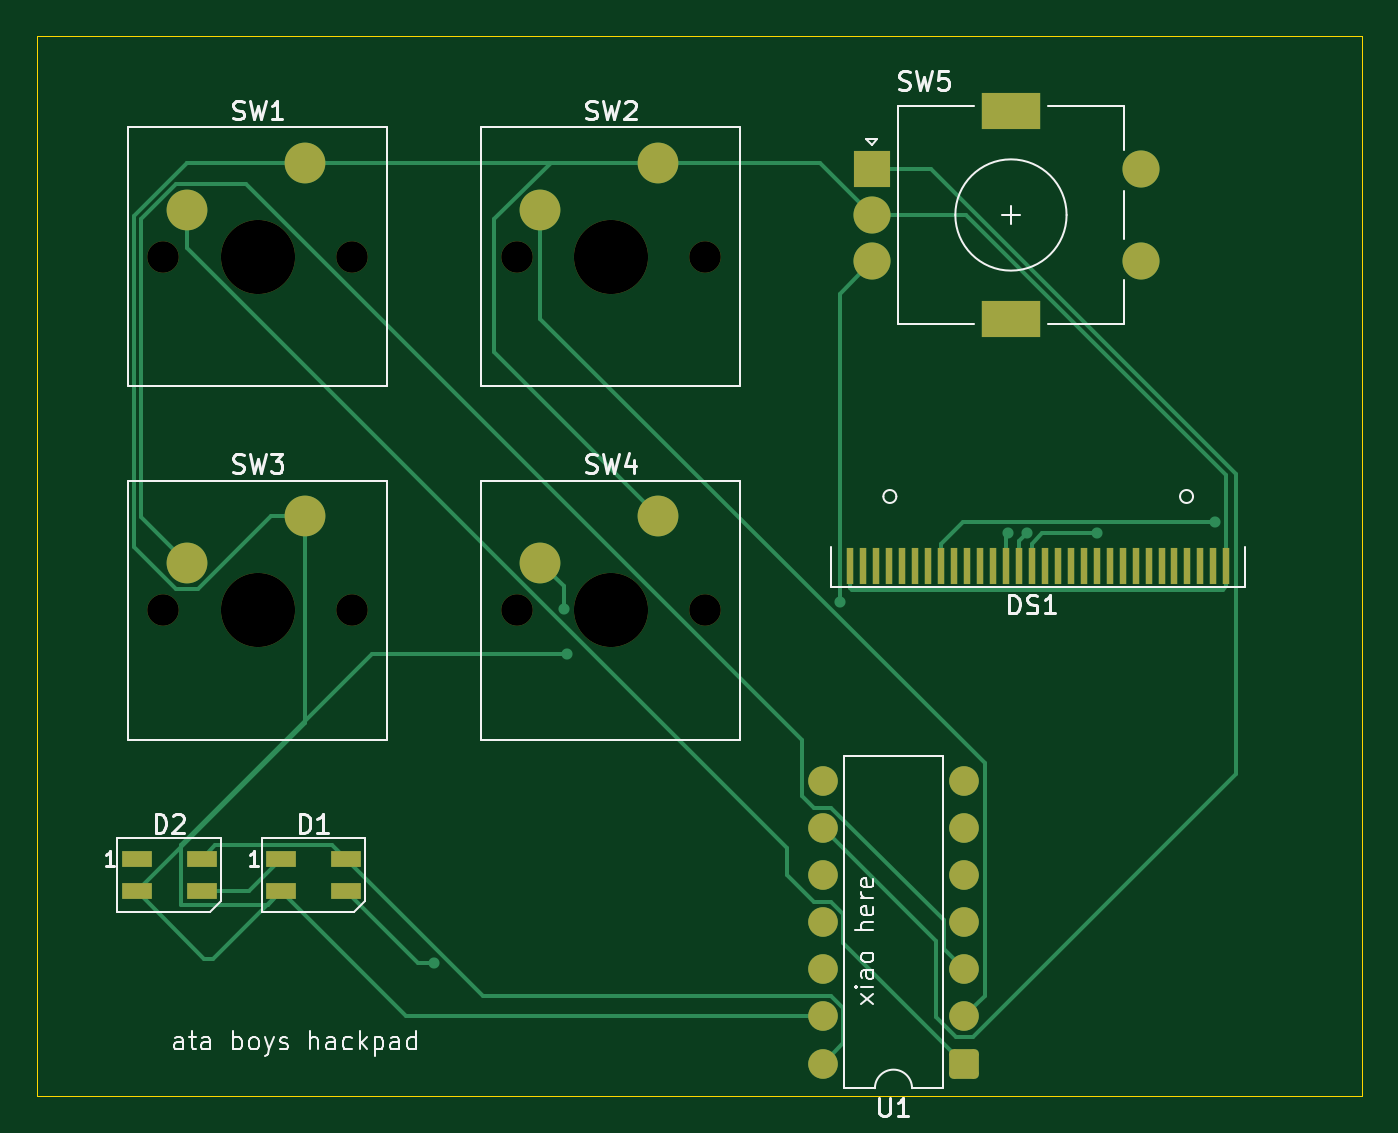
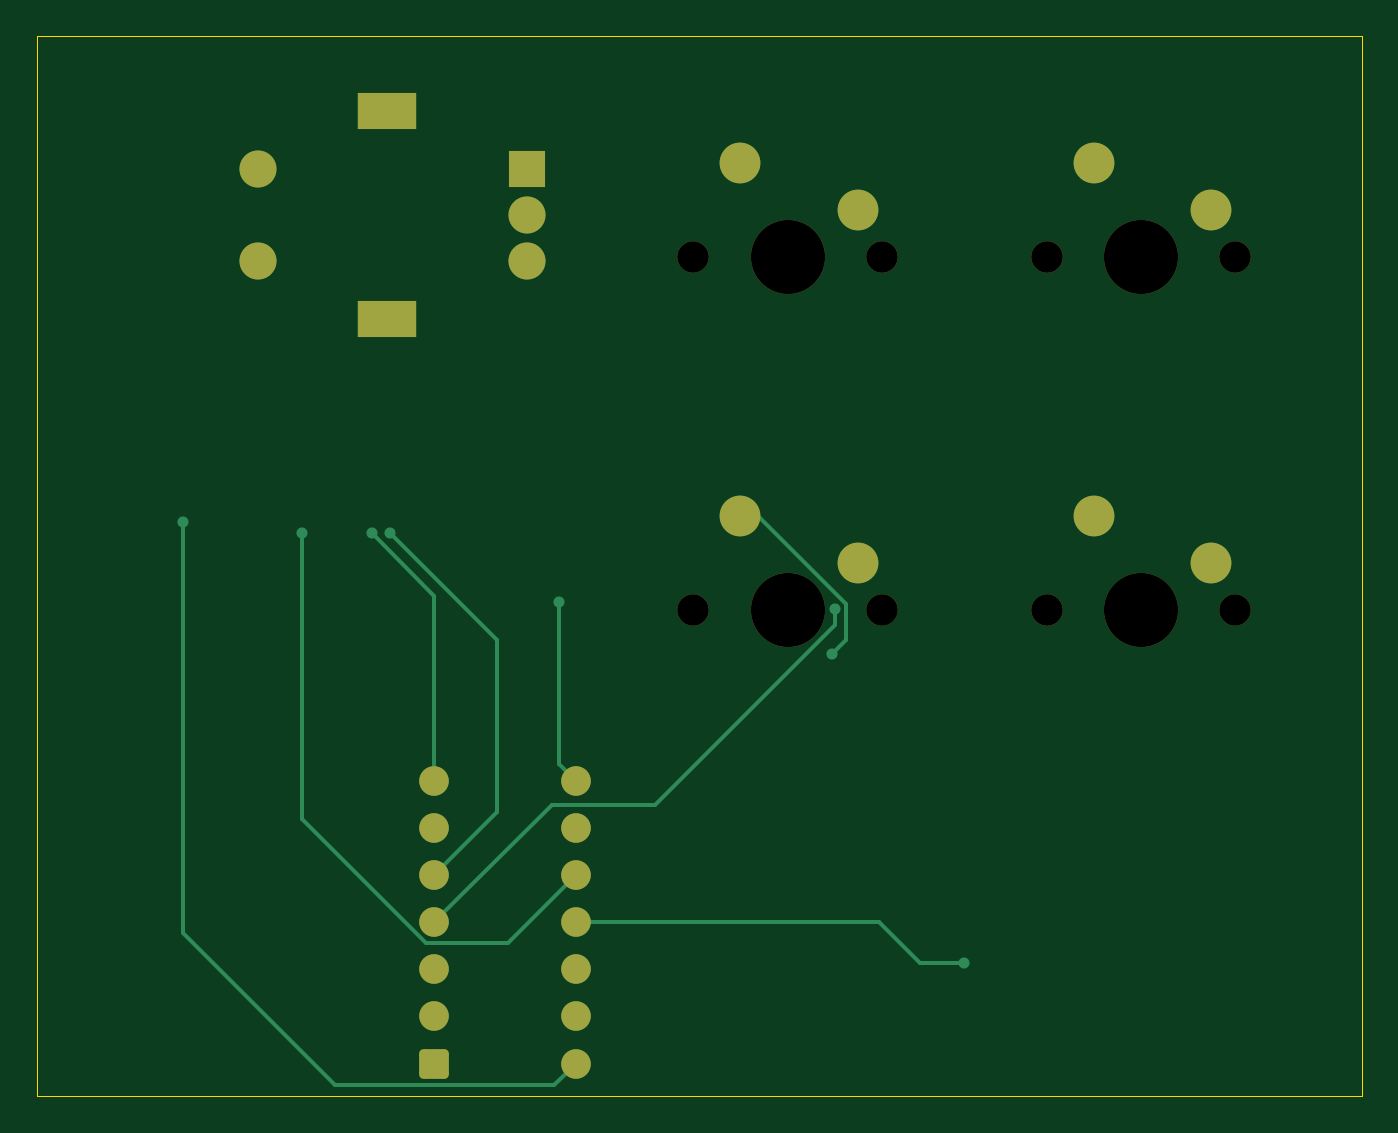
Circuit board: 10 layer files. Board 71.4 x 57.2 mm.
- bottom_copper: pro-B_Cu.gbr (5822 bytes)
- bottom_mask: pro-B_Mask.gbr (2614 bytes)
- paste: pro-B_Paste.gbr (477 bytes)
- bottom_silk: pro-B_Silkscreen.gbr (478 bytes)
- outline: pro-Edge_Cuts.gbr (637 bytes)
- top_copper: pro-F_Cu.gbr (12621 bytes)
- top_mask: pro-F_Mask.gbr (3728 bytes)
- paste: pro-F_Paste.gbr (1591 bytes)
- top_silk: pro-F_Silkscreen.gbr (28490 bytes)
- drill: pro-NPTH.drl (623 bytes)

=== bottom_copper: pro-B_Cu.gbr ===
%TF.GenerationSoftware,KiCad,Pcbnew,9.0.7*%
%TF.CreationDate,2026-02-07T12:31:03+00:00*%
%TF.ProjectId,micro discord board,6d696372-6f20-4646-9973-636f72642062,rev?*%
%TF.SameCoordinates,Original*%
%TF.FileFunction,Copper,L2,Bot*%
%TF.FilePolarity,Positive*%
%FSLAX46Y46*%
G04 Gerber Fmt 4.6, Leading zero omitted, Abs format (unit mm)*
G04 Created by KiCad (PCBNEW 9.0.7) date 2026-02-07 12:31:03*
%MOMM*%
%LPD*%
G01*
G04 APERTURE LIST*
G04 Aperture macros list*
%AMRoundRect*
0 Rectangle with rounded corners*
0 $1 Rounding radius*
0 $2 $3 $4 $5 $6 $7 $8 $9 X,Y pos of 4 corners*
0 Add a 4 corners polygon primitive as box body*
4,1,4,$2,$3,$4,$5,$6,$7,$8,$9,$2,$3,0*
0 Add four circle primitives for the rounded corners*
1,1,$1+$1,$2,$3*
1,1,$1+$1,$4,$5*
1,1,$1+$1,$6,$7*
1,1,$1+$1,$8,$9*
0 Add four rect primitives between the rounded corners*
20,1,$1+$1,$2,$3,$4,$5,0*
20,1,$1+$1,$4,$5,$6,$7,0*
20,1,$1+$1,$6,$7,$8,$9,0*
20,1,$1+$1,$8,$9,$2,$3,0*%
G04 Aperture macros list end*
%TA.AperFunction,ComponentPad*%
%ADD10C,2.200000*%
%TD*%
%TA.AperFunction,ComponentPad*%
%ADD11R,2.000000X2.000000*%
%TD*%
%TA.AperFunction,ComponentPad*%
%ADD12C,2.000000*%
%TD*%
%TA.AperFunction,ComponentPad*%
%ADD13R,3.200000X2.000000*%
%TD*%
%TA.AperFunction,ComponentPad*%
%ADD14RoundRect,0.250000X0.550000X0.550000X-0.550000X0.550000X-0.550000X-0.550000X0.550000X-0.550000X0*%
%TD*%
%TA.AperFunction,ComponentPad*%
%ADD15C,1.600000*%
%TD*%
%TA.AperFunction,ViaPad*%
%ADD16C,0.600000*%
%TD*%
%TA.AperFunction,Conductor*%
%ADD17C,0.200000*%
%TD*%
G04 APERTURE END LIST*
D10*
%TO.P,SW3,1,1*%
%TO.N,GND*%
X88265000Y-61595000D03*
%TO.P,SW3,2,2*%
%TO.N,Net-(U1-GPIO28{slash}ADC2{slash}A2)*%
X81915000Y-64135000D03*
%TD*%
%TO.P,SW4,1,1*%
%TO.N,GND*%
X107315000Y-61595000D03*
%TO.P,SW4,2,2*%
%TO.N,Net-(U1-GPIO29{slash}ADC3{slash}A3)*%
X100965000Y-64135000D03*
%TD*%
D11*
%TO.P,SW5,A,A*%
%TO.N,Net-(U1-GPIO2{slash}SCK)*%
X118850000Y-42862500D03*
D12*
%TO.P,SW5,B,B*%
%TO.N,Net-(U1-GPIO1{slash}RX)*%
X118850000Y-47862500D03*
%TO.P,SW5,C,C*%
%TO.N,GND*%
X118850000Y-45362500D03*
D13*
%TO.P,SW5,MP*%
%TO.N,N/C*%
X126350000Y-39762500D03*
X126350000Y-50962500D03*
D12*
%TO.P,SW5,S1*%
X133350000Y-47862500D03*
%TO.P,SW5,S2*%
X133350000Y-42862500D03*
%TD*%
D14*
%TO.P,U1,1,GPIO26/ADC0/A0*%
%TO.N,Net-(U1-GPIO26{slash}ADC0{slash}A0)*%
X123825000Y-91122500D03*
D15*
%TO.P,U1,2,GPIO27/ADC1/A1*%
%TO.N,Net-(U1-GPIO27{slash}ADC1{slash}A1)*%
X123825000Y-88582500D03*
%TO.P,U1,3,GPIO28/ADC2/A2*%
%TO.N,Net-(U1-GPIO28{slash}ADC2{slash}A2)*%
X123825000Y-86042500D03*
%TO.P,U1,4,GPIO29/ADC3/A3*%
%TO.N,Net-(U1-GPIO29{slash}ADC3{slash}A3)*%
X123825000Y-83502500D03*
%TO.P,U1,5,GPIO6/SDA*%
%TO.N,Net-(DS1-~{CS})*%
X123825000Y-80962500D03*
%TO.P,U1,6,GPIO7/SCL*%
%TO.N,unconnected-(U1-GPIO7{slash}SCL-Pad6)*%
X123825000Y-78422500D03*
%TO.P,U1,7,GPIO0/TX*%
%TO.N,Net-(DS1-~{RES})*%
X123825000Y-75882500D03*
%TO.P,U1,8,GPIO1/RX*%
%TO.N,Net-(U1-GPIO1{slash}RX)*%
X116205000Y-75882500D03*
%TO.P,U1,9,GPIO2/SCK*%
%TO.N,Net-(U1-GPIO2{slash}SCK)*%
X116205000Y-78422500D03*
%TO.P,U1,10,GPIO4/MISO*%
%TO.N,Net-(DS1-D{slash}~{C})*%
X116205000Y-80962500D03*
%TO.P,U1,11,GPIO3/MOSI*%
%TO.N,Net-(D1-DIN)*%
X116205000Y-83502500D03*
%TO.P,U1,12,3V3*%
%TO.N,unconnected-(U1-3V3-Pad12)*%
X116205000Y-86042500D03*
%TO.P,U1,13,GND*%
%TO.N,GND*%
X116205000Y-88582500D03*
%TO.P,U1,14,VBUS*%
%TO.N,+5V*%
X116205000Y-91122500D03*
%TD*%
D10*
%TO.P,SW1,1,1*%
%TO.N,GND*%
X88265000Y-42545000D03*
%TO.P,SW1,2,2*%
%TO.N,Net-(U1-GPIO26{slash}ADC0{slash}A0)*%
X81915000Y-45085000D03*
%TD*%
%TO.P,SW2,1,1*%
%TO.N,GND*%
X107315000Y-42545000D03*
%TO.P,SW2,2,2*%
%TO.N,Net-(U1-GPIO27{slash}ADC1{slash}A1)*%
X100965000Y-45085000D03*
%TD*%
D16*
%TO.N,GND*%
X102393750Y-69056250D03*
%TO.N,+5V*%
X137368750Y-61912500D03*
%TO.N,Net-(D1-DIN)*%
X95250000Y-85725000D03*
%TO.N,Net-(DS1-~{CS})*%
X126206250Y-62512500D03*
%TO.N,Net-(DS1-~{RES})*%
X127201472Y-62512500D03*
%TO.N,Net-(DS1-D{slash}~{C})*%
X130968750Y-62512500D03*
%TO.N,Net-(U1-GPIO29{slash}ADC3{slash}A3)*%
X102226035Y-66602324D03*
%TO.N,Net-(U1-GPIO1{slash}RX)*%
X117105515Y-66250735D03*
%TD*%
D17*
%TO.N,GND*%
X101625035Y-66353381D02*
X106383416Y-61595000D01*
X106383416Y-61595000D02*
X107315000Y-61595000D01*
X101625035Y-68287535D02*
X101625035Y-66353381D01*
X102393750Y-69056250D02*
X101625035Y-68287535D01*
%TO.N,+5V*%
X137368750Y-61912500D02*
X137368750Y-84087500D01*
X137368750Y-84087500D02*
X129188500Y-92267750D01*
X129188500Y-92267750D02*
X117350250Y-92267750D01*
X117350250Y-92267750D02*
X116205000Y-91122500D01*
%TO.N,Net-(D1-DIN)*%
X97631250Y-85725000D02*
X99853750Y-83502500D01*
X95250000Y-85725000D02*
X97631250Y-85725000D01*
X99853750Y-83502500D02*
X116205000Y-83502500D01*
%TO.N,Net-(DS1-~{CS})*%
X126206250Y-62512500D02*
X120418485Y-68300265D01*
X120418485Y-68300265D02*
X120418485Y-77555985D01*
X120418485Y-77555985D02*
X123825000Y-80962500D01*
%TO.N,Net-(DS1-~{RES})*%
X123825000Y-65888972D02*
X123825000Y-75882500D01*
X127201472Y-62512500D02*
X123825000Y-65888972D01*
%TO.N,Net-(DS1-D{slash}~{C})*%
X130968750Y-62512500D02*
X130968750Y-77915800D01*
X119846000Y-84603500D02*
X116205000Y-80962500D01*
X130968750Y-77915800D02*
X124281050Y-84603500D01*
X124281050Y-84603500D02*
X119846000Y-84603500D01*
%TO.N,Net-(U1-GPIO29{slash}ADC3{slash}A3)*%
X102226035Y-66602324D02*
X102226035Y-67450851D01*
X117485250Y-77162750D02*
X123825000Y-83502500D01*
X102226035Y-67450851D02*
X111937934Y-77162750D01*
X111937934Y-77162750D02*
X117485250Y-77162750D01*
%TO.N,Net-(U1-GPIO1{slash}RX)*%
X117105515Y-74981985D02*
X116205000Y-75882500D01*
X117105515Y-66250735D02*
X117105515Y-74981985D01*
%TD*%
M02*

=== bottom_mask: pro-B_Mask.gbr (2614 bytes, source withheld) ===
=== paste: pro-B_Paste.gbr ===
%TF.GenerationSoftware,KiCad,Pcbnew,9.0.7*%
%TF.CreationDate,2026-02-07T12:31:03+00:00*%
%TF.ProjectId,micro discord board,6d696372-6f20-4646-9973-636f72642062,rev?*%
%TF.SameCoordinates,Original*%
%TF.FileFunction,Paste,Bot*%
%TF.FilePolarity,Positive*%
%FSLAX46Y46*%
G04 Gerber Fmt 4.6, Leading zero omitted, Abs format (unit mm)*
G04 Created by KiCad (PCBNEW 9.0.7) date 2026-02-07 12:31:03*
%MOMM*%
%LPD*%
G01*
G04 APERTURE LIST*
G04 APERTURE END LIST*
M02*

=== bottom_silk: pro-B_Silkscreen.gbr ===
%TF.GenerationSoftware,KiCad,Pcbnew,9.0.7*%
%TF.CreationDate,2026-02-07T12:31:03+00:00*%
%TF.ProjectId,micro discord board,6d696372-6f20-4646-9973-636f72642062,rev?*%
%TF.SameCoordinates,Original*%
%TF.FileFunction,Legend,Bot*%
%TF.FilePolarity,Positive*%
%FSLAX46Y46*%
G04 Gerber Fmt 4.6, Leading zero omitted, Abs format (unit mm)*
G04 Created by KiCad (PCBNEW 9.0.7) date 2026-02-07 12:31:03*
%MOMM*%
%LPD*%
G01*
G04 APERTURE LIST*
G04 APERTURE END LIST*
M02*

=== outline: pro-Edge_Cuts.gbr ===
%TF.GenerationSoftware,KiCad,Pcbnew,9.0.7*%
%TF.CreationDate,2026-02-07T12:31:03+00:00*%
%TF.ProjectId,micro discord board,6d696372-6f20-4646-9973-636f72642062,rev?*%
%TF.SameCoordinates,Original*%
%TF.FileFunction,Profile,NP*%
%FSLAX46Y46*%
G04 Gerber Fmt 4.6, Leading zero omitted, Abs format (unit mm)*
G04 Created by KiCad (PCBNEW 9.0.7) date 2026-02-07 12:31:03*
%MOMM*%
%LPD*%
G01*
G04 APERTURE LIST*
%TA.AperFunction,Profile*%
%ADD10C,0.050000*%
%TD*%
G04 APERTURE END LIST*
D10*
X73818750Y-35718750D02*
X145256250Y-35718750D01*
X145256250Y-92868750D01*
X73818750Y-92868750D01*
X73818750Y-35718750D01*
M02*

=== top_copper: pro-F_Cu.gbr (12621 bytes, source omitted) ===
=== top_mask: pro-F_Mask.gbr ===
%TF.GenerationSoftware,KiCad,Pcbnew,9.0.7*%
%TF.CreationDate,2026-02-07T12:31:03+00:00*%
%TF.ProjectId,micro discord board,6d696372-6f20-4646-9973-636f72642062,rev?*%
%TF.SameCoordinates,Original*%
%TF.FileFunction,Soldermask,Top*%
%TF.FilePolarity,Negative*%
%FSLAX46Y46*%
G04 Gerber Fmt 4.6, Leading zero omitted, Abs format (unit mm)*
G04 Created by KiCad (PCBNEW 9.0.7) date 2026-02-07 12:31:03*
%MOMM*%
%LPD*%
G01*
G04 APERTURE LIST*
G04 Aperture macros list*
%AMRoundRect*
0 Rectangle with rounded corners*
0 $1 Rounding radius*
0 $2 $3 $4 $5 $6 $7 $8 $9 X,Y pos of 4 corners*
0 Add a 4 corners polygon primitive as box body*
4,1,4,$2,$3,$4,$5,$6,$7,$8,$9,$2,$3,0*
0 Add four circle primitives for the rounded corners*
1,1,$1+$1,$2,$3*
1,1,$1+$1,$4,$5*
1,1,$1+$1,$6,$7*
1,1,$1+$1,$8,$9*
0 Add four rect primitives between the rounded corners*
20,1,$1+$1,$2,$3,$4,$5,0*
20,1,$1+$1,$4,$5,$6,$7,0*
20,1,$1+$1,$6,$7,$8,$9,0*
20,1,$1+$1,$8,$9,$2,$3,0*%
G04 Aperture macros list end*
%ADD10C,1.700000*%
%ADD11C,4.000000*%
%ADD12C,2.200000*%
%ADD13R,1.600000X0.850000*%
%ADD14R,0.400000X2.000000*%
%ADD15R,2.000000X2.000000*%
%ADD16C,2.000000*%
%ADD17R,3.200000X2.000000*%
%ADD18RoundRect,0.250000X0.550000X0.550000X-0.550000X0.550000X-0.550000X-0.550000X0.550000X-0.550000X0*%
%ADD19C,1.600000*%
G04 APERTURE END LIST*
D10*
%TO.C,SW3*%
X80645000Y-66675000D03*
D11*
X85725000Y-66675000D03*
D10*
X90805000Y-66675000D03*
D12*
X88265000Y-61595000D03*
X81915000Y-64135000D03*
%TD*%
D13*
%TO.C,D2*%
X79212500Y-80087500D03*
X79212500Y-81837500D03*
X82712500Y-81837500D03*
X82712500Y-80087500D03*
%TD*%
D10*
%TO.C,SW4*%
X99695000Y-66675000D03*
D11*
X104775000Y-66675000D03*
D10*
X109855000Y-66675000D03*
D12*
X107315000Y-61595000D03*
X100965000Y-64135000D03*
%TD*%
D14*
%TO.C,DS1*%
X117668750Y-64293750D03*
X118368750Y-64293750D03*
X119068750Y-64293750D03*
X119768750Y-64293750D03*
X120468750Y-64293750D03*
X121168750Y-64293750D03*
X121868750Y-64293750D03*
X122568750Y-64293750D03*
X123268750Y-64293750D03*
X123968750Y-64293750D03*
X124668750Y-64293750D03*
X125368750Y-64293750D03*
X126068750Y-64293750D03*
X126768750Y-64293750D03*
X127468750Y-64293750D03*
X128168750Y-64293750D03*
X128868750Y-64293750D03*
X129568750Y-64293750D03*
X130268750Y-64293750D03*
X130968750Y-64293750D03*
X131668750Y-64293750D03*
X132368750Y-64293750D03*
X133068750Y-64293750D03*
X133768750Y-64293750D03*
X134468750Y-64293750D03*
X135168750Y-64293750D03*
X135868750Y-64293750D03*
X136568750Y-64293750D03*
X137268750Y-64293750D03*
X137968750Y-64293750D03*
%TD*%
D15*
%TO.C,SW5*%
X118850000Y-42862500D03*
D16*
X118850000Y-47862500D03*
X118850000Y-45362500D03*
D17*
X126350000Y-39762500D03*
X126350000Y-50962500D03*
D16*
X133350000Y-47862500D03*
X133350000Y-42862500D03*
%TD*%
D18*
%TO.C,U1*%
X123825000Y-91122500D03*
D19*
X123825000Y-88582500D03*
X123825000Y-86042500D03*
X123825000Y-83502500D03*
X123825000Y-80962500D03*
X123825000Y-78422500D03*
X123825000Y-75882500D03*
X116205000Y-75882500D03*
X116205000Y-78422500D03*
X116205000Y-80962500D03*
X116205000Y-83502500D03*
X116205000Y-86042500D03*
X116205000Y-88582500D03*
X116205000Y-91122500D03*
%TD*%
D13*
%TO.C,D1*%
X86987500Y-80087500D03*
X86987500Y-81837500D03*
X90487500Y-81837500D03*
X90487500Y-80087500D03*
%TD*%
D10*
%TO.C,SW1*%
X80645000Y-47625000D03*
D11*
X85725000Y-47625000D03*
D10*
X90805000Y-47625000D03*
D12*
X88265000Y-42545000D03*
X81915000Y-45085000D03*
%TD*%
D10*
%TO.C,SW2*%
X99695000Y-47625000D03*
D11*
X104775000Y-47625000D03*
D10*
X109855000Y-47625000D03*
D12*
X107315000Y-42545000D03*
X100965000Y-45085000D03*
%TD*%
M02*

=== paste: pro-F_Paste.gbr ===
%TF.GenerationSoftware,KiCad,Pcbnew,9.0.7*%
%TF.CreationDate,2026-02-07T12:31:03+00:00*%
%TF.ProjectId,micro discord board,6d696372-6f20-4646-9973-636f72642062,rev?*%
%TF.SameCoordinates,Original*%
%TF.FileFunction,Paste,Top*%
%TF.FilePolarity,Positive*%
%FSLAX46Y46*%
G04 Gerber Fmt 4.6, Leading zero omitted, Abs format (unit mm)*
G04 Created by KiCad (PCBNEW 9.0.7) date 2026-02-07 12:31:03*
%MOMM*%
%LPD*%
G01*
G04 APERTURE LIST*
%ADD10R,1.600000X0.850000*%
%ADD11R,0.400000X2.000000*%
G04 APERTURE END LIST*
D10*
%TO.C,D2*%
X79212500Y-80087500D03*
X79212500Y-81837500D03*
X82712500Y-81837500D03*
X82712500Y-80087500D03*
%TD*%
D11*
%TO.C,DS1*%
X117668750Y-64293750D03*
X118368750Y-64293750D03*
X119068750Y-64293750D03*
X119768750Y-64293750D03*
X120468750Y-64293750D03*
X121168750Y-64293750D03*
X121868750Y-64293750D03*
X122568750Y-64293750D03*
X123268750Y-64293750D03*
X123968750Y-64293750D03*
X124668750Y-64293750D03*
X125368750Y-64293750D03*
X126068750Y-64293750D03*
X126768750Y-64293750D03*
X127468750Y-64293750D03*
X128168750Y-64293750D03*
X128868750Y-64293750D03*
X129568750Y-64293750D03*
X130268750Y-64293750D03*
X130968750Y-64293750D03*
X131668750Y-64293750D03*
X132368750Y-64293750D03*
X133068750Y-64293750D03*
X133768750Y-64293750D03*
X134468750Y-64293750D03*
X135168750Y-64293750D03*
X135868750Y-64293750D03*
X136568750Y-64293750D03*
X137268750Y-64293750D03*
X137968750Y-64293750D03*
%TD*%
D10*
%TO.C,D1*%
X86987500Y-80087500D03*
X86987500Y-81837500D03*
X90487500Y-81837500D03*
X90487500Y-80087500D03*
%TD*%
M02*

=== top_silk: pro-F_Silkscreen.gbr (28490 bytes, source omitted) ===
=== drill: pro-NPTH.drl ===
M48
; DRILL file {KiCad 9.0.7} date 2026-02-07T12:31:21+0000
; FORMAT={-:-/ absolute / metric / decimal}
; #@! TF.CreationDate,2026-02-07T12:31:21+00:00
; #@! TF.GenerationSoftware,Kicad,Pcbnew,9.0.7
; #@! TF.FileFunction,NonPlated,1,2,NPTH
FMAT,2
METRIC
; #@! TA.AperFunction,NonPlated,NPTH,ComponentDrill
T1C1.700
; #@! TA.AperFunction,NonPlated,NPTH,ComponentDrill
T2C4.000
%
G90
G05
T1
X80.645Y-47.625
X80.645Y-66.675
X90.805Y-47.625
X90.805Y-66.675
X99.695Y-47.625
X99.695Y-66.675
X109.855Y-47.625
X109.855Y-66.675
T2
X85.725Y-47.625
X85.725Y-66.675
X104.775Y-47.625
X104.775Y-66.675
M30
